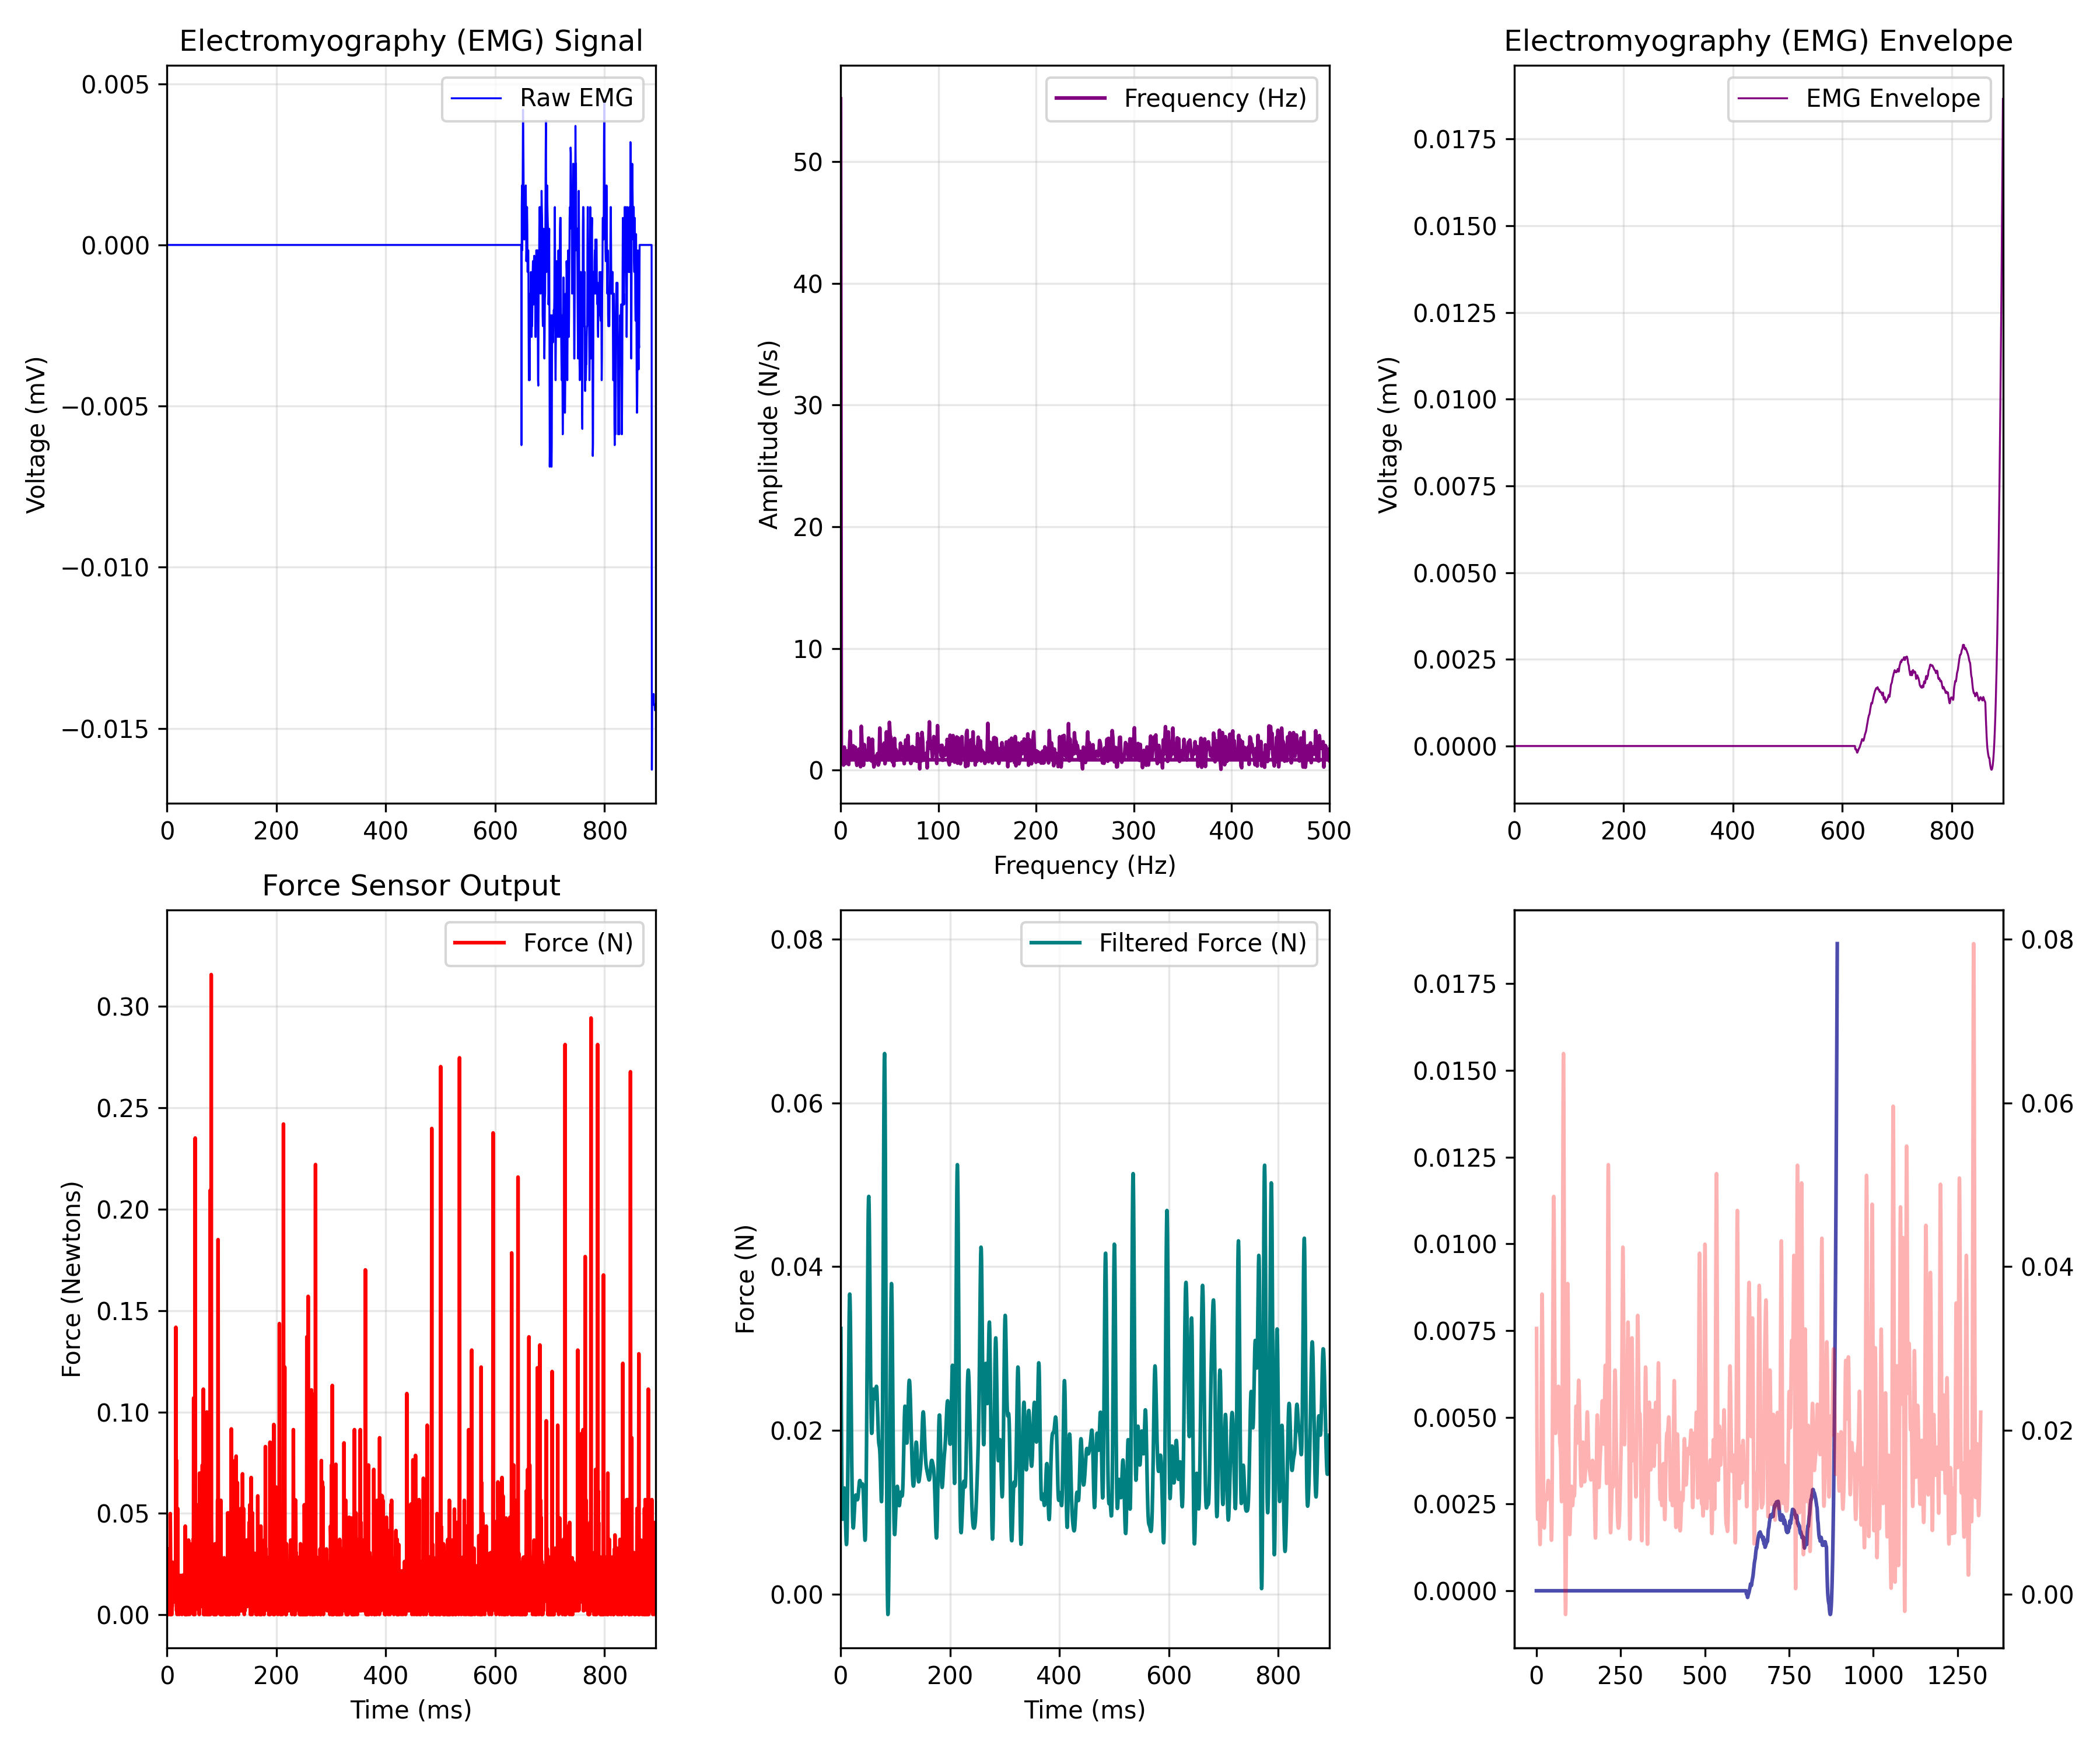

The file beside this chart, header and first rows:
EMG_time_ms, EMG_value, FORCE_time_ms, FORCE_newtons, Force_LPF, ENVELOPE_time_ms, EMG_Envelope
0.0, 0.0, 0.471, 0.0325, 0.03246, 0.0, 0.0
0.4655, 0.0, 0.933, 0.0001775, 0.02709, 0.4655, 0.0
0.931, 0.0, 1.395, 0.01072, 0.02205, 0.931, 0.0
1.397, 0.0, 1.865, 0.0001775, 0.01764, 1.397, 0.0
1.862, 0.0, 2.329, 0.008537, 0.01408, 1.862, 0.0
2.328, 0.0, 2.791, 0.02815, 0.01148, 2.328, 0.0
2.793, 0.0, 3.257, 0.002356, 0.009874, 2.793, 0.0
3.259, 0.0, 3.721, 0.008537, 0.009182, 3.259, 0.0
3.724, 0.0, 4.187, 0.002001, 0.009247, 3.724, 0.0
4.19, 0.0, 4.654, 0.0001775, 0.009852, 4.19, 0.0
4.655, 0.0, 5.119, 0.01761, 0.01075, 4.655, 0.0
5.121, 0.0, 5.584, 0.006713, 0.0117, 5.121, 0.0
5.586, 0.0, 6.05, 0.04993, 0.01249, 5.586, 0.0
6.052, 0.0, 6.513, 0.0325, 0.01295, 6.052, 0.0
6.517, 0.0, 6.976, 0.0001775, 0.01299, 6.517, 0.0
6.983, 0.0, 7.444, 0.008537, 0.01261, 6.983, 0.0
7.448, 0.0, 7.906, 0.006713, 0.01185, 7.448, 0.0
7.914, 0.0, 8.376, 0.0001775, 0.0108, 7.914, 0.0
8.379, 0.0, 8.839, 0.0001775, 0.009588, 8.379, 0.0
8.845, 0.0, 9.305, 0.00418, 0.008367, 8.845, 0.0
9.31, 0.0, 9.767, 0.00418, 0.007282, 9.31, 0.0
9.776, 0.0, 10.23, 0.02597, 0.00648, 9.776, 0.0
10.24, 0.0, 10.7, 0.008892, 0.006096, 10.24, 0.0
10.71, 0.0, 11.16, 0.008537, 0.006248, 10.71, 0.0
11.17, 0.0, 11.62, 0.008892, 0.00703, 11.17, 0.0
11.64, 0.0, 12.09, 0.01507, 0.008502, 11.64, 0.0
12.1, 0.0, 12.56, 0.008537, 0.01068, 12.1, 0.0
12.57, 0.0, 13.02, 0.006359, 0.01351, 12.57, 0.0
13.03, 0.0, 13.49, 0.008892, 0.01689, 13.03, 0.0
13.5, 0.0, 13.95, 0.01107, 0.02066, 13.5, 0.0
13.97, 0.0, 14.42, 0.02414, 0.02456, 13.97, 0.0
14.43, 0.0, 14.88, 0.01325, 0.02833, 14.43, 0.0
14.9, 0.0, 15.35, 0.01072, 0.03167, 14.9, 0.0
15.36, 0.0, 15.82, 0.006713, 0.03431, 15.36, 0.0
15.83, 0.0, 16.27, 0.1418, 0.03602, 15.83, 0.0
16.29, 0.0, 16.75, 0.02815, 0.03666, 16.29, 0.0
16.76, 0.0, 17.2, 0.07643, 0.0362, 16.76, 0.0
17.22, 0.0, 17.67, 0.002001, 0.03471, 17.22, 0.0
17.69, 0.0, 18.14, 0.02815, 0.03237, 17.69, 0.0
18.16, 0.0, 18.6, 0.0001775, 0.02938, 18.16, 0.0
18.62, 0.0, 19.07, 0.002001, 0.02602, 18.62, 0.0
19.09, 0.0, 19.53, 0.05247, 0.02254, 19.09, 0.0
19.55, 0.0, 20, 0.008892, 0.01916, 19.55, 0.0
20.02, 0.0, 20.46, 0.01761, 0.01608, 20.02, 0.0
20.48, 0.0, 20.93, 0.01979, 0.01343, 20.48, 0.0
20.95, 0.0, 21.39, 0.008892, 0.0113, 20.95, 0.0
21.41, 0.0, 21.86, 0.01761, 0.009727, 21.41, 0.0
21.88, 0.0, 22.33, 0.0001775, 0.00871, 21.88, 0.0
22.34, 0.0, 22.79, 0.002001, 0.008198, 22.34, 0.0
22.81, 0.0, 23.26, 0.002356, 0.008114, 22.81, 0.0
23.28, 0.0, 23.72, 0.01507, 0.008361, 23.28, 0.0
23.74, 0.0, 24.18, 0.01761, 0.008834, 23.74, 0.0
24.21, 0.0, 24.65, 0.01943, 0.009432, 24.21, 0.0
24.67, 0.0, 25.11, 0.004535, 0.01007, 24.67, 0.0
25.14, 0.0, 25.58, 0.01072, 0.01067, 25.14, 0.0
25.6, 0.0, 26.04, 0.006713, 0.0112, 25.6, 0.0
26.07, 0.0, 26.51, 0.01072, 0.01162, 26.07, 0.0
26.53, 0.0, 26.98, 0.01943, 0.01191, 26.53, 0.0
27, 0.0, 27.44, 0.0001775, 0.01208, 27, 0.0
27.47, 0.0, 27.91, 0.01325, 0.01214, 27.47, 0.0
... 2,777 more rows
